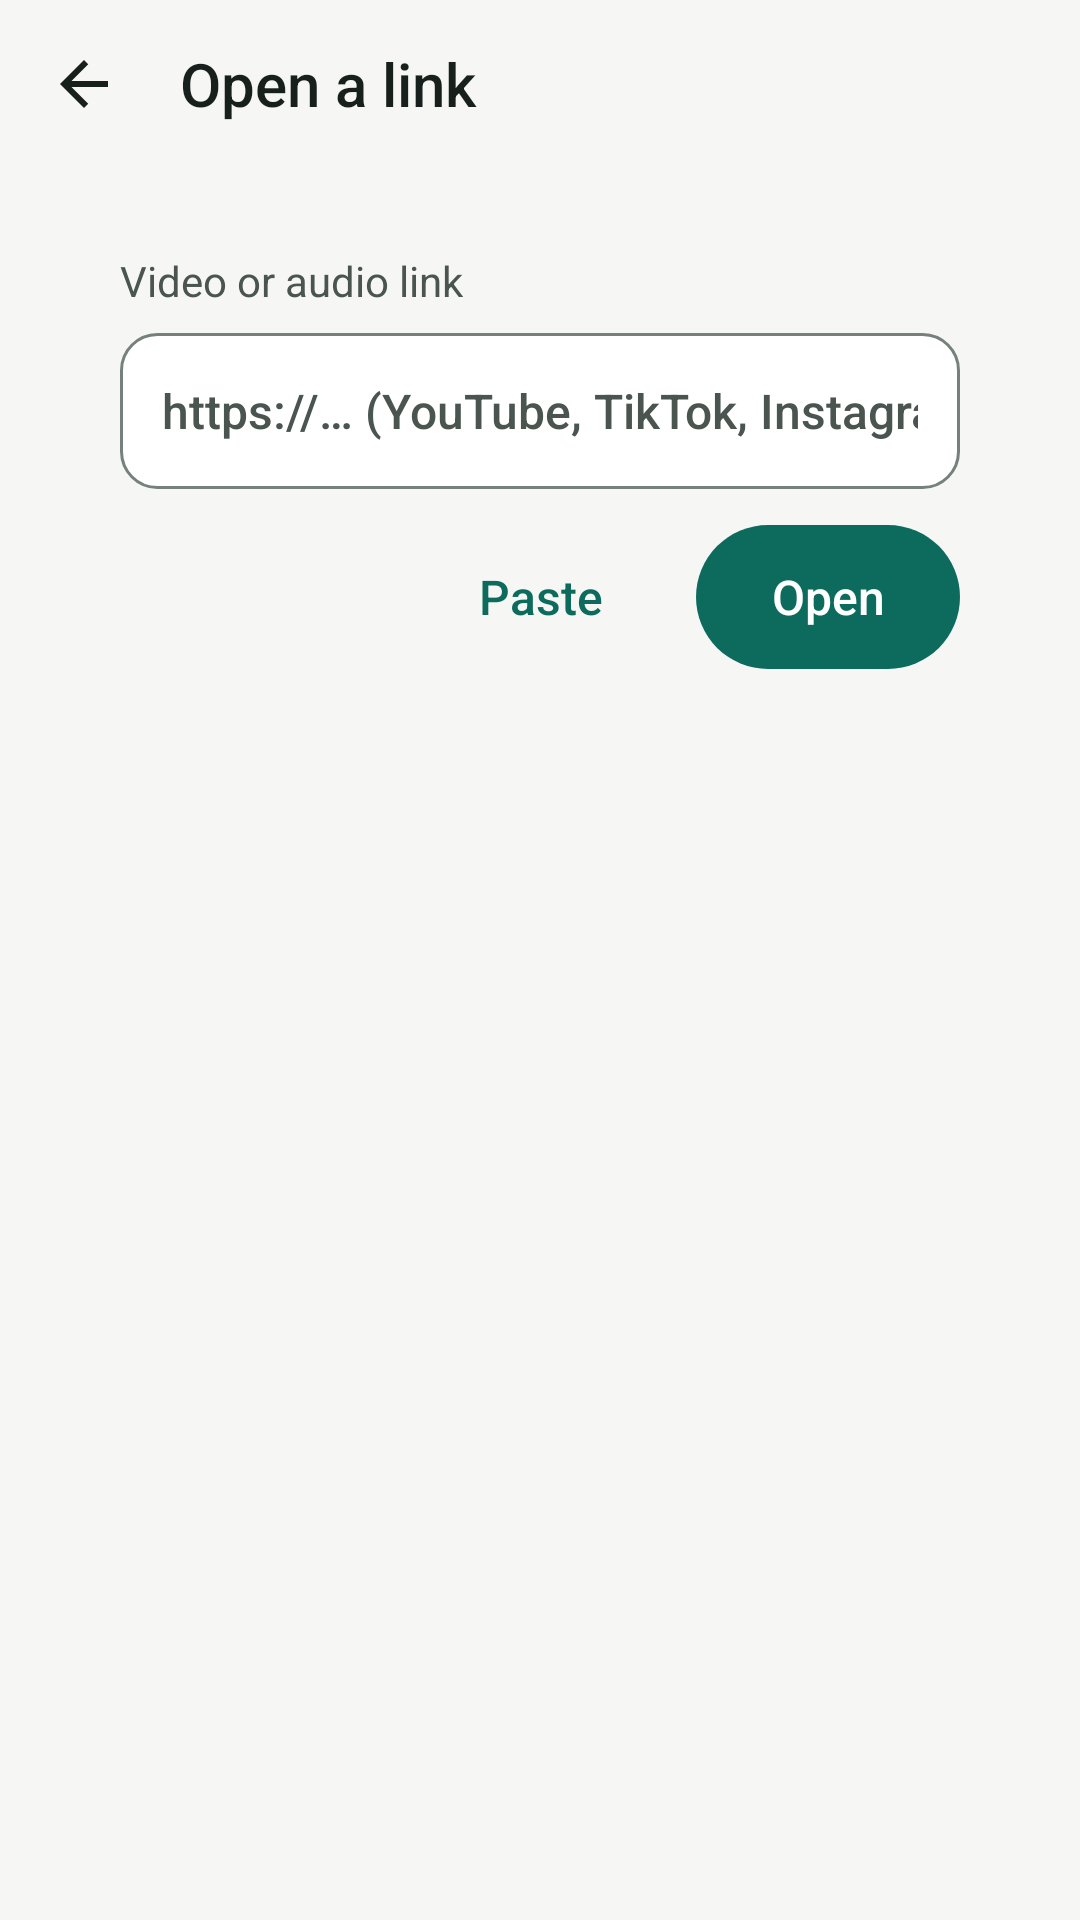

Layout XML and referenced resources for this Android screen:
<!-- AndroidManifest.xml: application theme Theme.IslamicMute -->
<!-- res/layout/activity_link.xml -->
<?xml version="1.0" encoding="utf-8"?>
<LinearLayout xmlns:android="http://schemas.android.com/apk/res/android"
    android:id="@+id/root" android:layout_width="match_parent" android:layout_height="match_parent"
    android:orientation="vertical" android:background="@color/bg">

    <LinearLayout android:layout_width="match_parent" android:layout_height="wrap_content" android:orientation="horizontal"
        android:gravity="center_vertical" android:paddingStart="4dp" android:paddingTop="4dp" android:paddingEnd="16dp"
        android:paddingBottom="4dp">
        <ImageButton android:id="@+id/back" android:layout_width="48dp" android:layout_height="48dp"
            android:background="@drawable/bg_button_text" android:src="@drawable/ic_arrow_back"
            android:contentDescription="@string/back" />
        <TextView style="@style/Text.Headline" android:layout_width="0dp" android:layout_height="wrap_content"
            android:layout_weight="1" android:paddingStart="8dp" android:text="@string/link_title"
            android:accessibilityHeading="true" />
    </LinearLayout>

    <ScrollView android:id="@+id/scroll" android:layout_width="match_parent" android:layout_height="0dp"
        android:layout_weight="1" android:clipToPadding="false">
        <LinearLayout android:id="@+id/content" android:layout_width="match_parent" android:layout_height="wrap_content"
            android:orientation="vertical" android:paddingStart="20dp" android:paddingEnd="20dp" android:paddingBottom="32dp">

            <LinearLayout style="@style/Card" android:layout_width="match_parent" android:layout_height="wrap_content"
                android:layout_marginTop="8dp">
                <TextView android:id="@+id/link_label" style="@style/Text.Secondary" android:layout_width="match_parent"
                    android:layout_height="wrap_content" android:text="@string/link_field_label" android:labelFor="@+id/link_input" />
                <EditText android:id="@+id/link_input" android:layout_width="match_parent" android:layout_height="wrap_content"
                    android:layout_marginTop="8dp" android:minHeight="52dp" android:background="@drawable/bg_field"
                    android:paddingStart="14dp" android:paddingEnd="14dp" android:inputType="textUri"
                    android:imeOptions="actionGo" android:hint="@string/link_hint" android:textSize="16sp"
                    android:textColor="@color/text_primary" android:textColorHint="@color/text_secondary"
                    android:textDirection="ltr" android:textAlignment="viewStart" android:singleLine="true" android:importantForAutofill="no" />
                <LinearLayout android:layout_width="match_parent" android:layout_height="wrap_content" android:orientation="horizontal"
                    android:layout_marginTop="12dp" android:gravity="center_vertical|end">
                    <Button android:id="@+id/paste" style="@style/Button.Text" android:layout_width="wrap_content"
                        android:layout_height="wrap_content" android:text="@string/link_paste" />
                    <Button android:id="@+id/open" style="@style/Button.Filled" android:layout_width="wrap_content"
                        android:layout_height="wrap_content" android:layout_marginStart="8dp" android:text="@string/link_open" />
                </LinearLayout>
                <LinearLayout android:id="@+id/resolving" android:layout_width="match_parent" android:layout_height="wrap_content"
                    android:orientation="horizontal" android:gravity="center_vertical" android:layout_marginTop="12dp" android:visibility="gone">
                    <ProgressBar android:layout_width="24dp" android:layout_height="24dp" android:indeterminateTint="@color/primary" />
                    <TextView style="@style/Text.Secondary" android:layout_width="wrap_content" android:layout_height="wrap_content"
                        android:layout_marginStart="12dp" android:text="@string/link_resolving" />
                </LinearLayout>
                <TextView android:id="@+id/link_error" style="@style/Text.Secondary" android:layout_width="match_parent"
                    android:layout_height="wrap_content" android:layout_marginTop="12dp" android:textColor="@color/error"
                    android:accessibilityLiveRegion="polite" android:visibility="gone" />
            </LinearLayout>

            
            <LinearLayout android:id="@+id/result" style="@style/Card" android:layout_width="match_parent"
                android:layout_height="wrap_content" android:visibility="gone">
                <TextView android:id="@+id/result_title" style="@style/Text.Section" android:layout_width="match_parent"
                    android:layout_height="wrap_content" android:maxLines="3" android:ellipsize="end" />
                <TextView android:id="@+id/result_meta" style="@style/Text.Secondary" android:layout_width="match_parent"
                    android:layout_height="wrap_content" android:layout_marginTop="4dp" />
                <Button android:id="@+id/watch" style="@style/Button.Filled" android:layout_width="match_parent"
                    android:layout_height="wrap_content" android:minHeight="52dp" android:layout_marginTop="16dp"
                    android:text="@string/link_watch" />
                <Button android:id="@+id/save" style="@style/Button.Tonal" android:layout_width="match_parent"
                    android:layout_height="wrap_content" android:minHeight="52dp" android:layout_marginTop="12dp"
                    android:text="@string/link_save" />
            </LinearLayout>

            
            <LinearLayout android:id="@+id/export" style="@style/Card" android:layout_width="match_parent"
                android:layout_height="wrap_content" android:visibility="gone">
                <TextView android:id="@+id/export_title" style="@style/Text.Body" android:fontFamily="sans-serif-medium"
                    android:layout_width="match_parent" android:layout_height="wrap_content" android:maxLines="2" android:ellipsize="end" />
                <TextView android:id="@+id/export_state" style="@style/Text.Secondary" android:layout_width="match_parent"
                    android:layout_height="wrap_content" android:layout_marginTop="4dp" android:accessibilityLiveRegion="polite" />
                <ProgressBar android:id="@+id/export_progress" style="@android:style/Widget.DeviceDefault.ProgressBar.Horizontal"
                    android:layout_width="match_parent" android:layout_height="wrap_content" android:layout_marginTop="12dp"
                    android:max="100" android:progressTint="@color/primary" android:indeterminateTint="@color/primary" />
                <Button android:id="@+id/export_cancel" style="@style/Button.Text" android:layout_width="wrap_content"
                    android:layout_height="wrap_content" android:layout_gravity="end" android:layout_marginTop="4dp"
                    android:text="@string/link_cancel" />
                <LinearLayout android:id="@+id/export_done" android:layout_width="match_parent" android:layout_height="wrap_content"
                    android:orientation="horizontal" android:layout_marginTop="12dp" android:visibility="gone">
                    <Button android:id="@+id/play_saved" style="@style/Button.Filled" android:layout_width="0dp"
                        android:layout_height="wrap_content" android:layout_weight="1" android:text="@string/link_play" />
                    <Button android:id="@+id/share_saved" style="@style/Button.Tonal" android:layout_width="0dp"
                        android:layout_height="wrap_content" android:layout_weight="1" android:layout_marginStart="12dp"
                        android:text="@string/link_share" />
                </LinearLayout>
                <TextView android:id="@+id/share_note" style="@style/Text.Secondary" android:layout_width="match_parent"
                    android:layout_height="wrap_content" android:layout_marginTop="8dp" android:text="@string/link_share_note"
                    android:visibility="gone" />
            </LinearLayout>
        </LinearLayout>
    </ScrollView>
</LinearLayout>
<!-- resources referenced by this layout -->
<resources>
  <color name="bg">#F6F7F5</color>
  <color name="error">#B3261E</color>
  <color name="primary">#0D6B5E</color>
  <color name="text_primary">#17201C</color>
  <color name="text_secondary">#4A5550</color>
  <!-- drawable bg_button_text (drawable) -->
  <?xml version="1.0" encoding="utf-8"?>
  <ripple xmlns:android="http://schemas.android.com/apk/res/android" android:color="?android:attr/colorControlHighlight">
      <item android:id="@android:id/mask"><shape><solid android:color="#FFFFFF" /><corners android:radius="24dp" /></shape></item>
  </ripple>
  <!-- drawable ic_arrow_back (drawable) -->
  <?xml version="1.0" encoding="utf-8"?>
  <vector xmlns:android="http://schemas.android.com/apk/res/android" android:width="24dp" android:height="24dp"
      android:viewportWidth="24" android:viewportHeight="24" android:tint="@color/text_primary" android:autoMirrored="true">
      <path android:fillColor="#FFFFFFFF" android:pathData="M20,11H7.83l5.59,-5.59L12,4l-8,8 8,8 1.41,-1.41L7.83,13H20v-2z" />
  </vector>
  <string name="back">Back</string>
  <string name="link_cancel">Cancel</string>
  <string name="link_field_label">Video or audio link</string>
  <string name="link_hint">https://… (YouTube, TikTok, Instagram…)</string>
  <string name="link_open">Open</string>
  <string name="link_paste">Paste</string>
  <string name="link_play">Play</string>
  <string name="link_resolving">Opening the link…</string>
  <string name="link_save">Save without music</string>
  <string name="link_share">Share</string>
  <string name="link_share_note">Only share videos you are allowed to share.</string>
  <string name="link_title">Open a link</string>
  <string name="link_watch">Watch without music</string>
  <style name="Button.Text" parent="Button.Filled">
          <item name="android:background">@drawable/bg_button_text</item>
          <item name="android:textColor">@color/primary</item>
          <item name="android:paddingStart">12dp</item>
          <item name="android:paddingEnd">12dp</item>
      </style>
  <style name="Button.Tonal" parent="Button.Filled">
          <item name="android:background">@drawable/bg_button_tonal</item>
          <item name="android:textColor">@color/on_primary_container</item>
      </style>
  <style name="Card">
          <item name="android:background">@drawable/bg_card</item>
          <item name="android:padding">20dp</item>
          <item name="android:orientation">vertical</item>
          <item name="android:layout_marginTop">16dp</item>
      </style>
  <style name="Text.Body"><item name="android:textSize">16sp</item><item name="android:textColor">@color/text_primary</item><item name="android:lineSpacingMultiplier">1.2</item></style>
  <style name="Text.Headline"><item name="android:textSize">20sp</item><item name="android:textColor">@color/text_primary</item><item name="android:fontFamily">sans-serif-medium</item></style>
  <style name="Text.Secondary"><item name="android:textSize">14sp</item><item name="android:textColor">@color/text_secondary</item><item name="android:lineSpacingMultiplier">1.2</item></style>
  <style name="Text.Section"><item name="android:textSize">18sp</item><item name="android:textColor">@color/text_primary</item><item name="android:fontFamily">sans-serif-medium</item></style>
  <color name="surface">#FFFFFF</color>
  <color name="off_ring">#76817C</color>
  <color name="on_primary">#FFFFFF</color>
  <color name="on_primary_container">#053D35</color>
  <color name="surface_variant">#ECEFEC</color>
  <color name="primary_container">#D3EFE8</color>
</resources>
